The GitHub repository andresvillamayor/Machine-Learning-imagenes contains a labelled image folder "Machine-Learning-imagenes" with 4 categories: fondo, gesto A, gesto B, gesto C. Examples follow, each with its label.

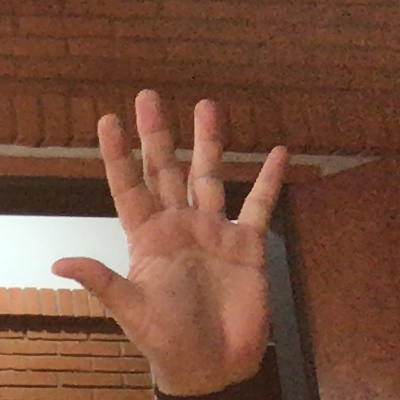
Label: gesto B

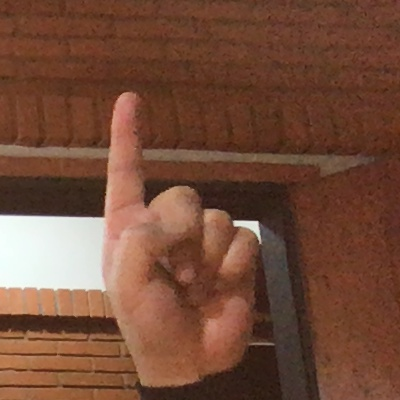
Label: gesto C

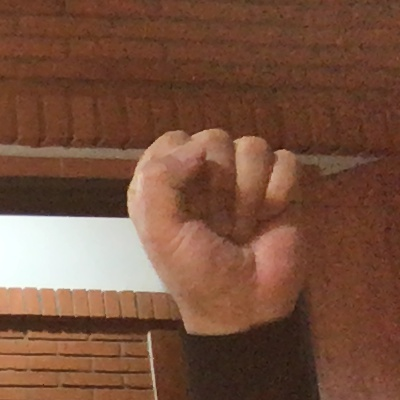
Label: gesto A

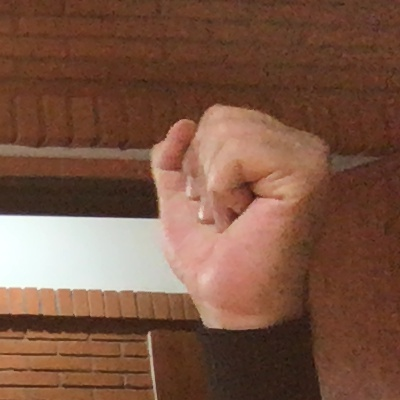
Label: gesto A

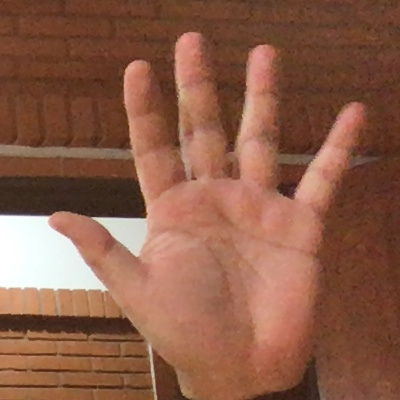
Label: gesto B

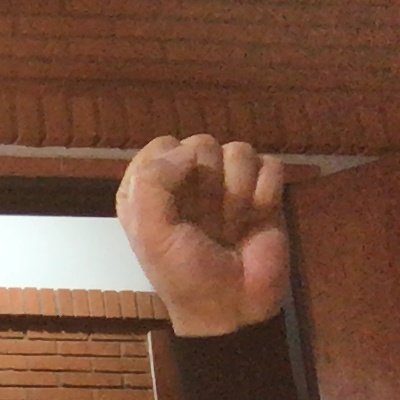
Label: gesto A
